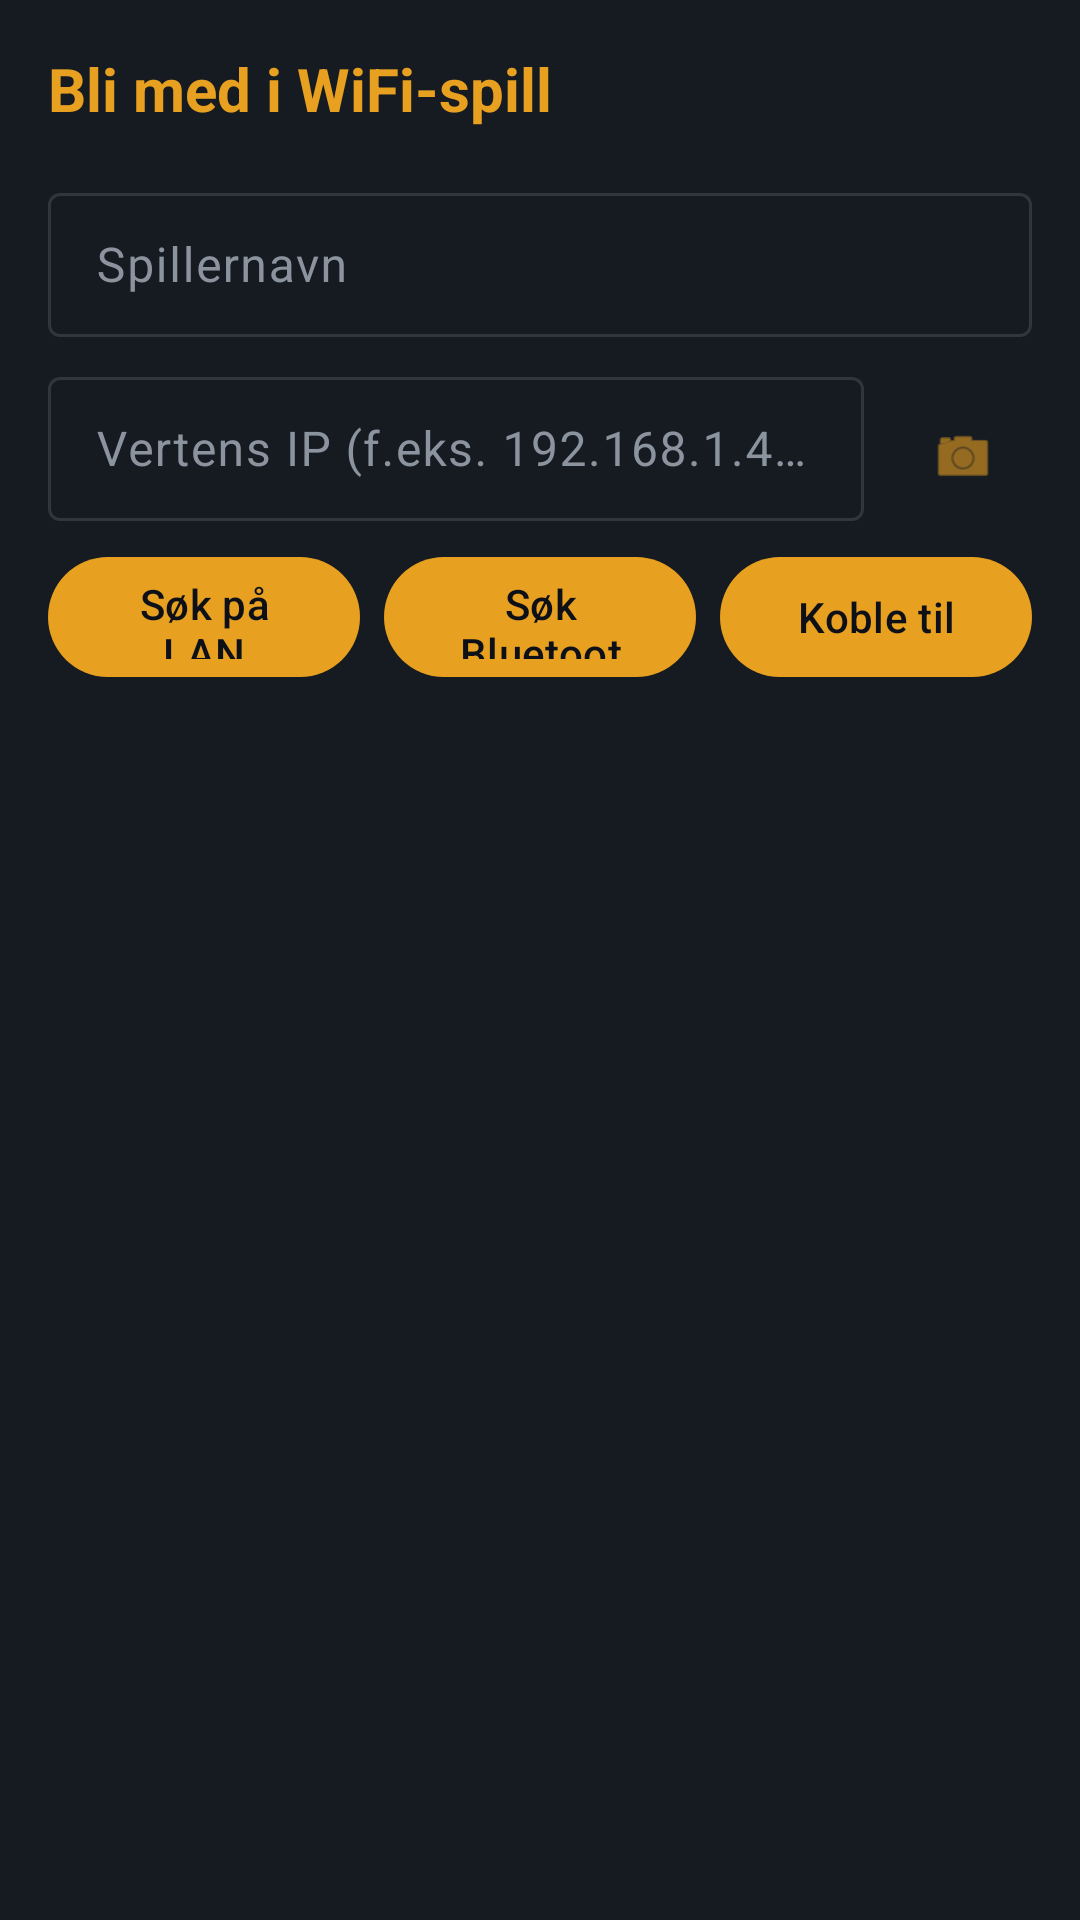

Produce the Android XML layout that renders to this screen, including the resource entries it uses.
<!-- AndroidManifest.xml: application theme Theme.GuessTheSongYear -->
<!-- res/layout/fragment_join_game.xml -->
<?xml version="1.0" encoding="utf-8"?>
<androidx.constraintlayout.widget.ConstraintLayout xmlns:android="http://schemas.android.com/apk/res/android"
    xmlns:app="http://schemas.android.com/apk/res-auto"
    xmlns:tools="http://schemas.android.com/tools"
    android:layout_width="match_parent"
    android:layout_height="match_parent"
    android:background="@color/surface"
    android:padding="16dp">

    
    <TextView
        android:id="@+id/textViewJoinTitle"
        android:layout_width="wrap_content"
        android:layout_height="wrap_content"
        android:text="@string/join_game_title"
        android:textSize="20sp"
        android:textStyle="bold"
        android:textColor="@color/amber_accent"
        app:layout_constraintStart_toStartOf="parent"
        app:layout_constraintTop_toTopOf="parent" />

    
    <com.google.android.material.textfield.TextInputLayout
        android:id="@+id/textInputLayoutName"
        android:layout_width="0dp"
        android:layout_height="wrap_content"
        android:layout_marginTop="16dp"
        android:hint="@string/player_name_hint"
        app:layout_constraintEnd_toEndOf="parent"
        app:layout_constraintStart_toStartOf="parent"
        app:layout_constraintTop_toBottomOf="@+id/textViewJoinTitle">

        <com.google.android.material.textfield.TextInputEditText
            android:id="@+id/editTextPlayerName"
            android:layout_width="match_parent"
            android:layout_height="48dp"
            android:inputType="text"
            android:maxLines="1"
            android:textColor="@color/body_text"
            android:textColorHint="@color/muted_text" />
    </com.google.android.material.textfield.TextInputLayout>

    
    <com.google.android.material.textfield.TextInputLayout
        android:id="@+id/textInputLayoutHostIp"
        android:layout_width="0dp"
        android:layout_height="wrap_content"
        android:layout_marginTop="8dp"
        android:hint="@string/join_host_ip_hint"
        app:layout_constraintEnd_toStartOf="@+id/buttonScanQr"
        app:layout_constraintStart_toStartOf="parent"
        app:layout_constraintTop_toBottomOf="@+id/textInputLayoutName">

        <com.google.android.material.textfield.TextInputEditText
            android:id="@+id/editTextHostIp"
            android:layout_width="match_parent"
            android:layout_height="48dp"
            android:inputType="text|phone"
            android:maxLines="1"
            android:textColor="@color/body_text"
            android:textColorHint="@color/muted_text" />
    </com.google.android.material.textfield.TextInputLayout>

    
    <com.google.android.material.button.MaterialButton
        android:id="@+id/buttonScanQr"
        style="@style/Widget.Material3.Button.IconButton"
        android:layout_width="48dp"
        android:layout_height="48dp"
        android:layout_marginStart="8dp"
        android:layout_marginTop="8dp"
        android:text=""
        android:contentDescription="@string/join_scan_qr_desc"
        app:icon="@android:drawable/ic_menu_camera"
        app:iconSize="22dp"
        app:layout_constraintEnd_toEndOf="parent"
        app:layout_constraintStart_toEndOf="@+id/textInputLayoutHostIp"
        app:layout_constraintTop_toTopOf="@+id/textInputLayoutHostIp" />

    
    <com.google.android.material.button.MaterialButton
        android:id="@+id/buttonRefreshScan"
        android:layout_width="0dp"
        android:layout_height="48dp"
        android:layout_marginTop="8dp"
        android:text="@string/join_scan_button"
        app:layout_constraintEnd_toStartOf="@+id/buttonScanBluetooth"
        app:layout_constraintStart_toStartOf="parent"
        app:layout_constraintTop_toBottomOf="@+id/textInputLayoutHostIp" />

    <com.google.android.material.button.MaterialButton
        android:id="@+id/buttonScanBluetooth"
        android:layout_width="0dp"
        android:layout_height="48dp"
        android:layout_marginStart="8dp"
        android:layout_marginTop="8dp"
        android:text="@string/join_scan_bt_button"
        app:layout_constraintEnd_toStartOf="@+id/buttonConnect"
        app:layout_constraintStart_toEndOf="@+id/buttonRefreshScan"
        app:layout_constraintTop_toBottomOf="@+id/textInputLayoutHostIp" />

    <com.google.android.material.button.MaterialButton
        android:id="@+id/buttonConnect"
        android:layout_width="0dp"
        android:layout_height="48dp"
        android:layout_marginStart="8dp"
        android:layout_marginTop="8dp"
        android:text="@string/join_connect_button"
        app:layout_constraintEnd_toEndOf="parent"
        app:layout_constraintStart_toEndOf="@+id/buttonScanBluetooth"
        app:layout_constraintTop_toBottomOf="@+id/textInputLayoutHostIp" />

    
    <TextView
        android:id="@+id/textViewConnectionStatus"
        android:layout_width="0dp"
        android:layout_height="wrap_content"
        android:layout_marginTop="12dp"
        android:textSize="14sp"
        android:textColor="@color/body_text"
        android:gravity="center"
        app:layout_constraintEnd_toEndOf="parent"
        app:layout_constraintStart_toStartOf="parent"
        app:layout_constraintTop_toBottomOf="@+id/buttonConnect"
        tools:text="Søker etter spill på LAN..."
        tools:visibility="visible" />

    <ProgressBar
        android:id="@+id/progressBarJoin"
        android:layout_width="wrap_content"
        android:layout_height="wrap_content"
        android:layout_marginTop="8dp"
        android:visibility="gone"
        app:layout_constraintEnd_toEndOf="parent"
        app:layout_constraintStart_toStartOf="parent"
        app:layout_constraintTop_toBottomOf="@+id/textViewConnectionStatus" />

    
    <androidx.recyclerview.widget.RecyclerView
        android:id="@+id/recyclerViewDiscoveredHosts"
        android:layout_width="0dp"
        android:layout_height="0dp"
        android:layout_marginTop="12dp"
        android:overScrollMode="never"
        android:visibility="visible"
        app:layout_constraintBottom_toBottomOf="parent"
        app:layout_constraintEnd_toEndOf="parent"
        app:layout_constraintStart_toStartOf="parent"
        app:layout_constraintTop_toBottomOf="@+id/progressBarJoin"
        tools:visibility="visible"
        tools:listitem="@android:layout/simple_list_item_2" />

</androidx.constraintlayout.widget.ConstraintLayout>
<!-- resources referenced by this layout -->
<resources>
  <color name="amber_accent">#e8a020</color>
  <color name="body_text">#e6edf3</color>
  <color name="muted_text">#8b949e</color>
  <color name="surface">#161b22</color>
  <string name="join_connect_button">Koble til</string>
  <string name="join_game_title">Bli med i WiFi-spill</string>
  <string name="join_host_ip_hint">Vertens IP (f.eks. 192.168.1.42:8888)</string>
  <string name="join_scan_bt_button">Søk Bluetooth</string>
  <string name="join_scan_button">Søk på LAN</string>
  <string name="join_scan_qr_desc">Skann QR-kode</string>
  <string name="player_name_hint">Spillernavn</string>
  <style name="Theme.GuessTheSongYear" parent="Base.Theme.GuessTheSongYear" />
  <style name="Base.Theme.GuessTheSongYear" parent="Theme.Material3.DayNight.NoActionBar">
          <item name="colorPrimary">@color/amber_accent</item>
          <item name="colorOnPrimary">@color/ink</item>
          <item name="colorPrimaryContainer">@color/amber_accent_30</item>
          <item name="colorSecondary">@color/steel</item>
          <item name="colorSurface">@color/surface</item>
          <item name="colorOnSurface">@color/body_text</item>
          <item name="colorOnSurfaceVariant">@color/muted_text</item>
          <item name="colorOutline">@color/divider</item>
          <item name="android:colorBackground">@color/ink</item>
      </style>
  <color name="ink">#0d1117</color>
  <color name="amber_accent_30">#4de8a020</color>
  <color name="steel">#3a5068</color>
  <color name="divider">#30363d</color>
</resources>
